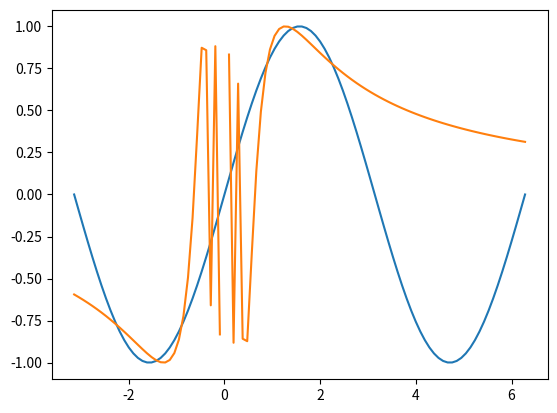

The matplotlib source for this figure:
import matplotlib.pyplot as plt
import numpy as np

x = np.linspace(-np.pi,2*np.pi, 100)
y = np.sin(x)
plt.plot(x, y)
plt.plot(x,np.sin(2/x))
plt.show()